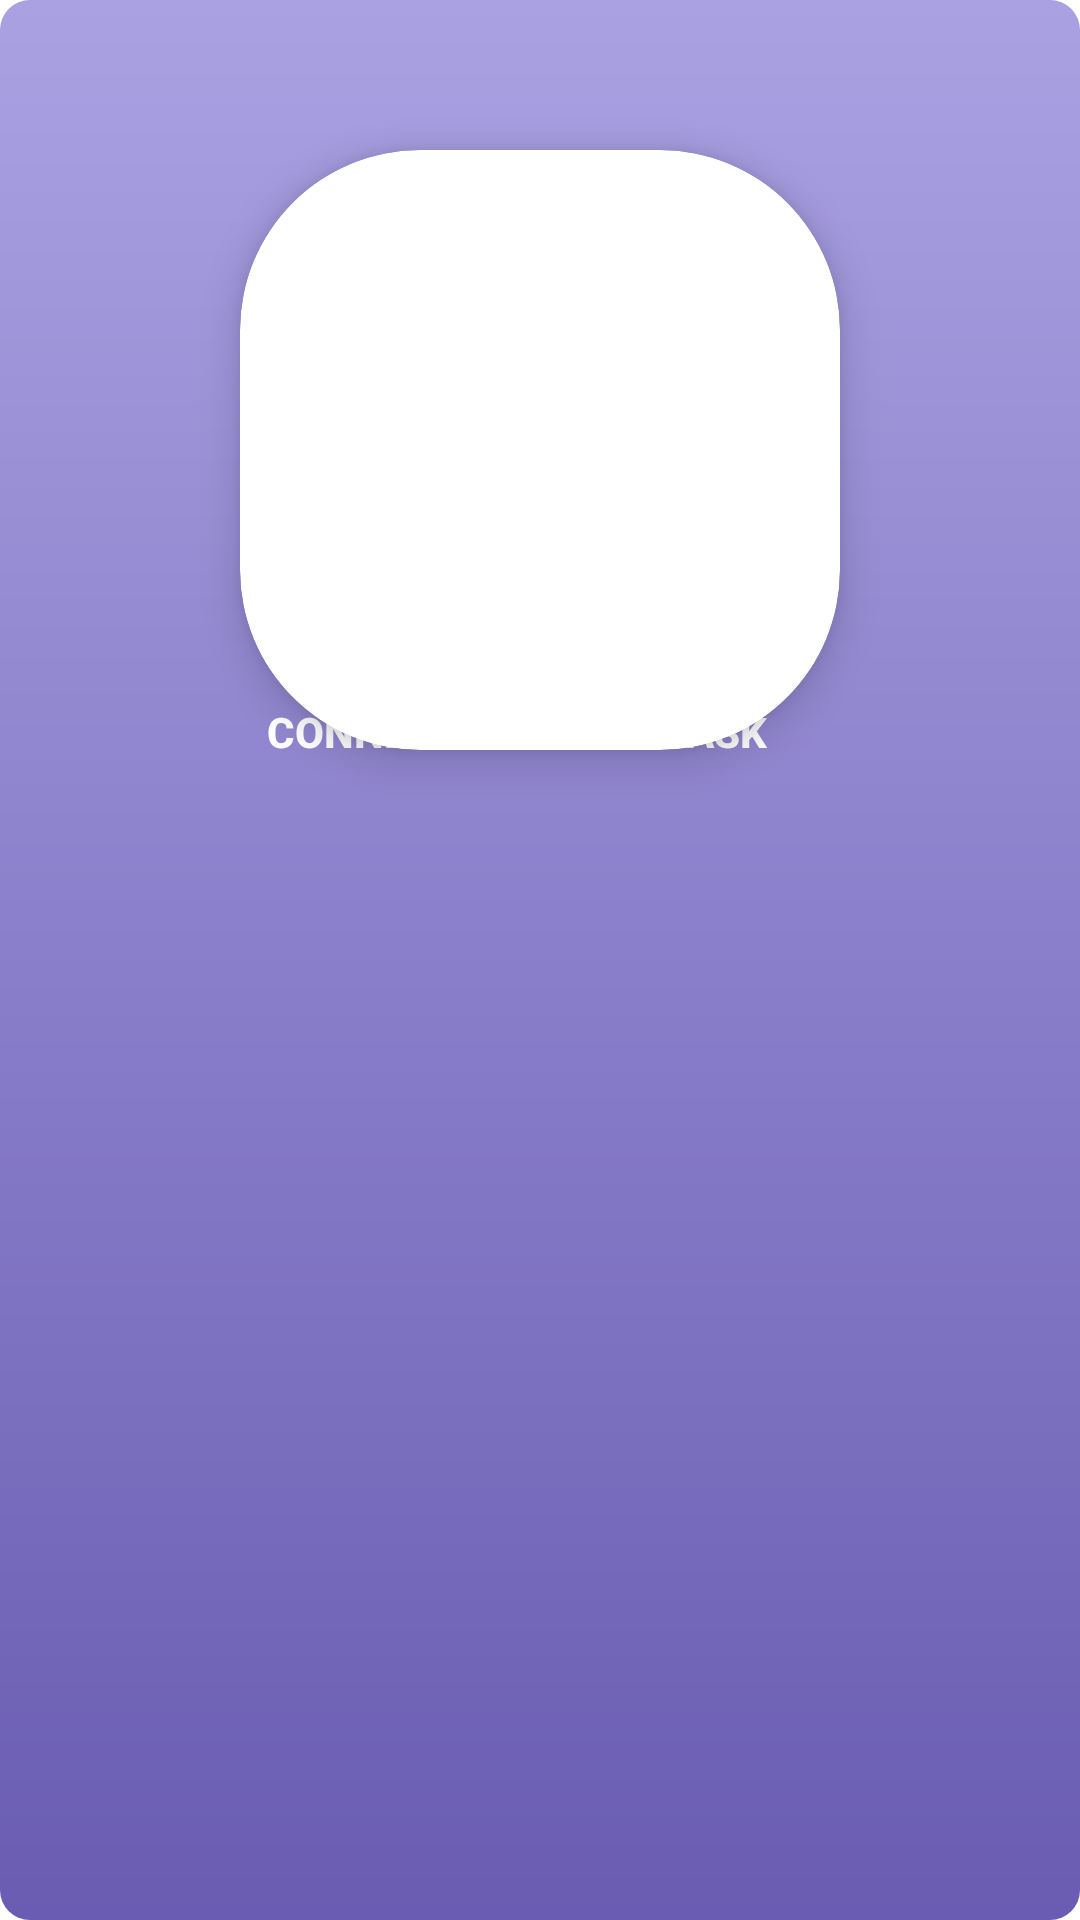

Reconstruct the res/layout file that produces this screen, plus the resources it refers to.
<!-- AndroidManifest.xml: application theme Theme.MetaMask -->
<!-- res/layout/activity_main.xml -->
<?xml version="1.0" encoding="utf-8"?>
<androidx.constraintlayout.widget.ConstraintLayout xmlns:android="http://schemas.android.com/apk/res/android"
    xmlns:app="http://schemas.android.com/apk/res-auto"
    xmlns:tools="http://schemas.android.com/tools"
    android:layout_width="match_parent"
    android:layout_height="match_parent"
    android:background="@drawable/bg"
    tools:context=".MainActivity">

    <WebView
        android:id="@+id/webView"
        android:layout_width="0dp"
        android:layout_height="0dp"
        app:layout_constraintEnd_toEndOf="parent"
        app:layout_constraintHorizontal_bias="0.5"
        app:layout_constraintStart_toStartOf="parent"
        app:layout_constraintTop_toTopOf="parent" />

    <androidx.appcompat.widget.AppCompatButton
        android:id="@+id/button3"
        android:layout_width="180dp"
        android:layout_height="wrap_content"
        android:layout_marginBottom="372dp"
        android:background="@drawable/simple_button_bg"
        android:backgroundTint="#A79FD3"
        android:elevation="10dp"
        android:text="Connect to MetaMask"
        android:textColor="@color/white"
        android:textStyle="bold"
        app:layout_constraintBottom_toBottomOf="parent"
        app:layout_constraintEnd_toEndOf="parent"
        app:layout_constraintHorizontal_bias="0.458"
        app:layout_constraintStart_toStartOf="parent" />

    <androidx.cardview.widget.CardView
        android:layout_width="wrap_content"
        android:layout_height="wrap_content"
        android:layout_centerInParent="true"
        android:layout_centerHorizontal="true"
        android:layout_centerVertical="true"
        android:layout_marginTop="50dp"
        app:cardBackgroundColor="@android:color/white"
        app:cardCornerRadius="60dp"
        app:cardElevation="8dp"
        app:layout_constraintEnd_toEndOf="parent"
        app:layout_constraintHorizontal_bias="0.5"
        app:layout_constraintStart_toStartOf="parent"
        app:layout_constraintTop_toTopOf="parent">

        <ImageView
            android:id="@+id/imageView2"
            android:layout_width="200dp"
            android:layout_height="200dp"
            app:srcCompat="@drawable/logo"
            tools:layout_editor_absoluteX="85dp"
            tools:layout_editor_absoluteY="118dp" />

    </androidx.cardview.widget.CardView>

</androidx.constraintlayout.widget.ConstraintLayout>
<!-- resources referenced by this layout -->
<resources>
  <!-- drawable bg (drawable) -->
  <?xml version="1.0" encoding="utf-8"?>
  <shape xmlns:android="http://schemas.android.com/apk/res/android">
      <gradient
          android:startColor="#AAA1E2"
          android:endColor="#695CB2"
          android:type="linear"
          android:angle="200"/>
      <corners android:radius="10dp" />
  </shape>
  <style name="Theme.MetaMask" parent="Theme.MaterialComponents.DayNight.DarkActionBar">
          
          <item name="colorPrimary">@color/purple_500</item>
          <item name="colorPrimaryVariant">@color/purple_700</item>
          <item name="colorOnPrimary">@color/white</item>
          
          <item name="colorSecondary">@color/teal_200</item>
          <item name="colorSecondaryVariant">@color/teal_700</item>
          <item name="colorOnSecondary">@color/black</item>
          
          <item name="android:statusBarColor">?attr/colorPrimaryVariant</item>
          
      </style>
  <!-- not gathered from this repository: default colours our renderer supplied (Android Studio template values) -->
  <color name="purple_500">#FF6200EE</color>
  <color name="purple_700">#FF3700B3</color>
  <color name="teal_200">#FF03DAC5</color>
  <color name="teal_700">#FF018786</color>
  <color name="black">#FF000000</color>
  <color name="white">#FFFFFFFF</color>
</resources>
